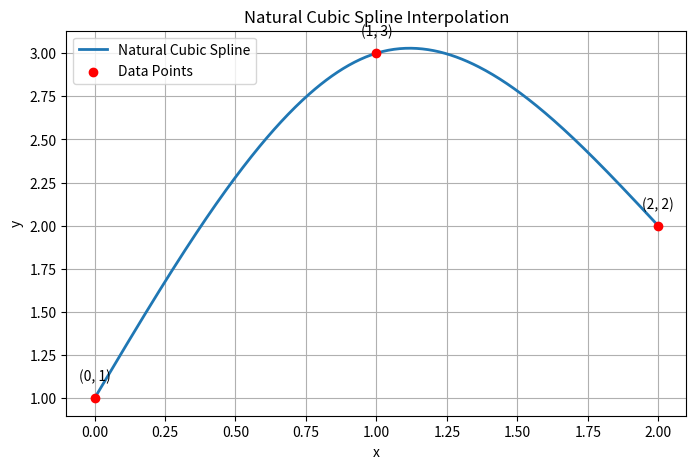

Reproduce this figure in Python.
import numpy as np
import matplotlib.pyplot as plt
from scipy.interpolate import CubicSpline

x = np.array([0, 1, 2])
y = np.array([1, 3, 2])

spline = CubicSpline(x, y, bc_type='natural')

x_dense = np.linspace(0, 2, 400)
y_dense = spline(x_dense)

plt.figure(figsize=(8, 5))

plt.plot(x_dense, y_dense, label="Natural Cubic Spline", linewidth=2)
plt.scatter(x, y, color='red', zorder=3, label="Data Points")

for xi, yi in zip(x, y):
    plt.text(xi, yi + 0.1, f"({xi}, {yi})", ha='center')

plt.title("Natural Cubic Spline Interpolation")
plt.xlabel("x")
plt.ylabel("y")
plt.legend()
plt.grid(True)
plt.show()

x_val = 1.5
y_val = spline(x_val)

print(f"Interpolated value at x = {x_val} is {y_val:.6f}")
